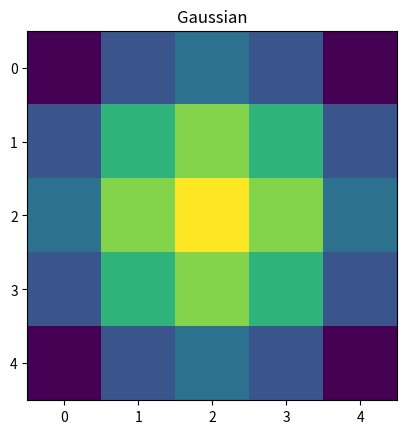
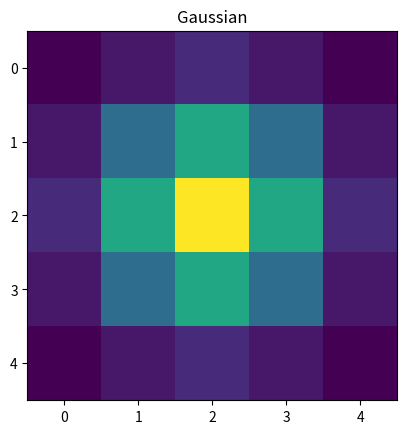

Source code (Python) for these figures, in order:
#!/usr/bin/env python3
# -*- coding: utf-8 -*-
"""
Created on Wed May 11 15:05:09 2022

@author: jerome
"""

import numpy as np
import matplotlib.pyplot as plt
import pandas as pd


def gauss(a, n, sigma):
    """
    a = maximum angle
    n = number of angular points
    sigma = standard deviation
    """

    theta = np.linspace(-a, a, n)
    G = [np.exp((-1 * (t**2)) / (2 * (sigma**2))) for t in theta]

    plt.plot(theta, G)
    plt.show()


def gauss2D(nx, ny, mu, sigma):
    # Initializing value of x-axis and y-axis
    # in the range -1 to 1
    x, y = np.meshgrid(np.linspace(-1, 1, nx), np.linspace(-1, 1, ny))
    dst = np.sqrt(x * x + y * y)

    # Calculating Gaussian array
    gauss = np.array(np.exp(-((dst - mu) ** 2 / (2.0 * sigma**2))))

    kernel = 6 * sigma - 1
    print("Kernel: {}".format(kernel))
    print("2D Gaussian array :\n")
    # print(gauss)
    plt.imshow(gauss)
    plt.title("Gaussian")
    plt.show()

    return gauss


# def testCarray(A):


#     D = []

#     for x, a in enumerate(A):
#         print(a)
#         for y, b in enumerate(a):
#             print(b)

#             d = np.sqrt((x**2)+(y**2))

#             # print(d)
#             D.append(d)

#     D = np.reshape(np.array(D),(5,5))
#     print(D)
#     print(np.shape(D))


#     return(D)


def testCarray(A, B):
    ny, nx = np.shape(A)
    midY, midX = int(ny / 2), int(nx / 2)
    print(midY, midX)

    D = []
    COH = []

    for x, a in enumerate(A):
        # print(a)
        for y, b in enumerate(a):
            # print(b)

            dx = midX - x
            dy = midY - y
            d = np.sqrt((dx**2) + (dy**2))

            # D.append(d)

            for i, c in enumerate(B):
                # print(c)
                for j, e in enumerate(c):
                    # print(e)
                    _dx = midX - i
                    _dy = midY - j
                    _d = np.sqrt((_dx**2) + (_dy**2))

                    dD = d - _d

                    C = b * e.conjugate()

                    print(C)
                    D.append(dD)
                    COH.append(C)

    print("HERE")
    print(np.shape(COH))

    # chS = np.reshape(np.array(),(ny,nx))
    print(COH)

    df = pd.DataFrame({"pSep": D, "coherence": COH})
    print(df)

    DF = df.groupby(["pSep"]).mean()
    print(DF)

    print(DF["coherence"])
    # print(DF)

    # print(D)
    # print(np.shape(D))

    # print(COH)
    # print(np.shape(COH))

    dC = DF["coherence"].to_numpy()
    # pS = DF['pSep'].to_numpy()

    _dC = np.reshape(dC[1:-1], (ny, nx))

    plt.imshow(_dC)
    plt.show()

    return D


def testGauss():
    nx = 5
    ny = 5

    mu1 = 0
    sigma1 = 1

    G1 = gauss2D(nx, ny, mu1, sigma1)

    mu2 = 0
    sigma2 = 0.5

    G2 = gauss2D(nx, ny, mu2, sigma2)

    # print(G1)

    # testCarray(G1,G2)


def test():
    a = np.pi / 6
    n = 100
    sigma = 1

    gauss(a, n, sigma)


if __name__ == "__main__":
    testGauss()
